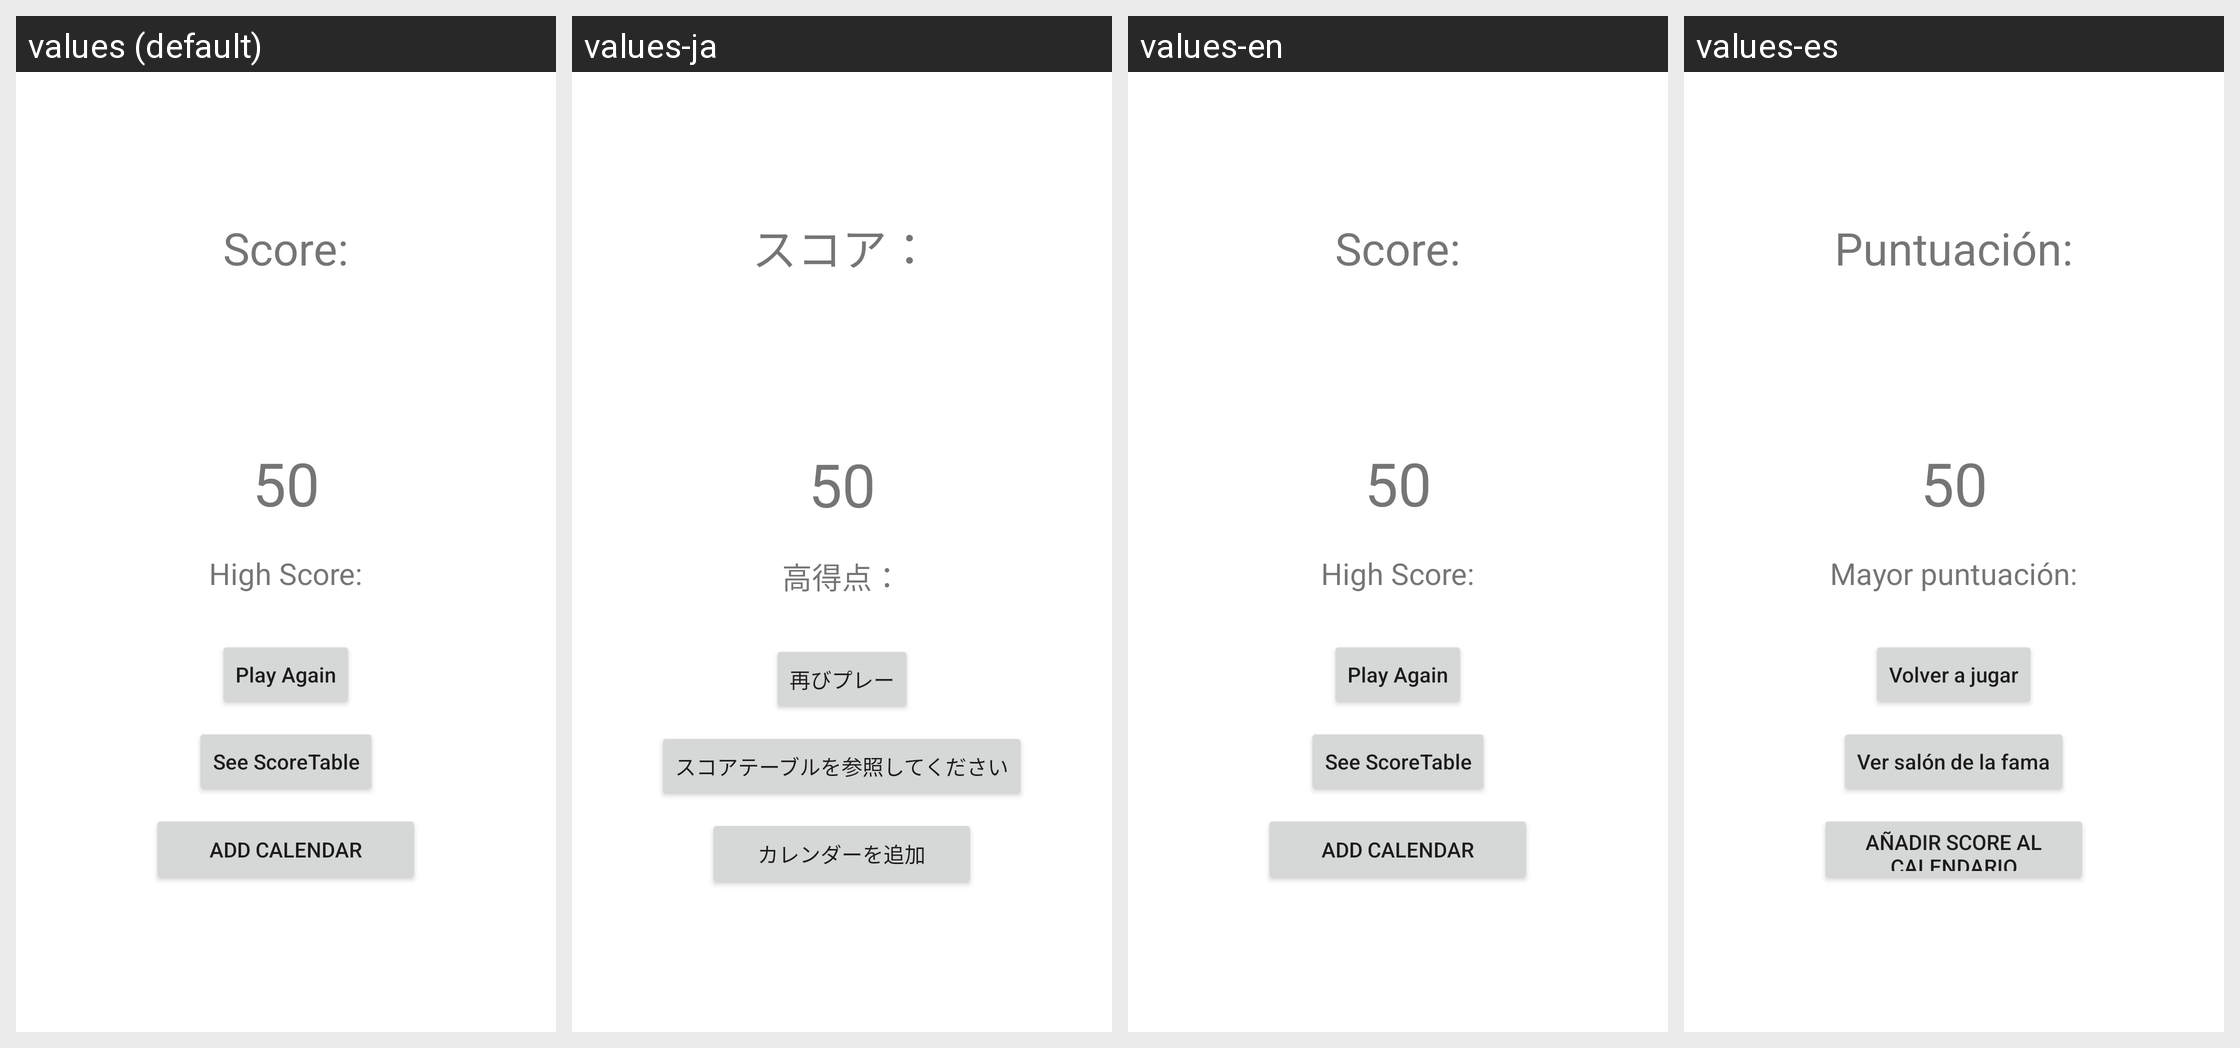

Strings drawn on this Android screen and how each of the app's shown locales translates them:
Android screen res/layout/activity_result.xml rendered under 4 locales, left to right: values (default), values-ja, values-en, values-es. Device: Nexus 5 (rendered at 1080×1920; each locale shown at half size, 540×960, under a caption strip naming it); theme Theme.PuzzleDroid.
Other locales in the repository, not shown: values-fr.
Strings drawn on this screen, with the default value and each locale's value (text and hints the layout hard-codes, and strings that could not be matched under every locale, appear in the picture but are not listed):

score
  values: Score:
  values-ja: スコア：
  values-en: Score:
  values-es: Puntuación:

_50
  values: 50
  values-ja: 50  [not translated; the default value is used]
  values-en: 50  [not translated; the default value is used]
  values-es: 50  [not translated; the default value is used]

high_score
  values: High Score:
  values-ja: 高得点：
  values-en: High Score:
  values-es: Mayor puntuación:

play_again
  values: Play Again
  values-ja: 再びプレー
  values-en: Play Again
  values-es: Volver a jugar

see_scoretable
  values: See ScoreTable
  values-ja: スコアテーブルを参照してください
  values-en: See ScoreTable
  values-es: Ver salón de la fama

add_calendar
  values: Add Calendar
  values-ja: カレンダーを追加
  values-en: Add Calendar
  values-es: Añadir score al calendario
